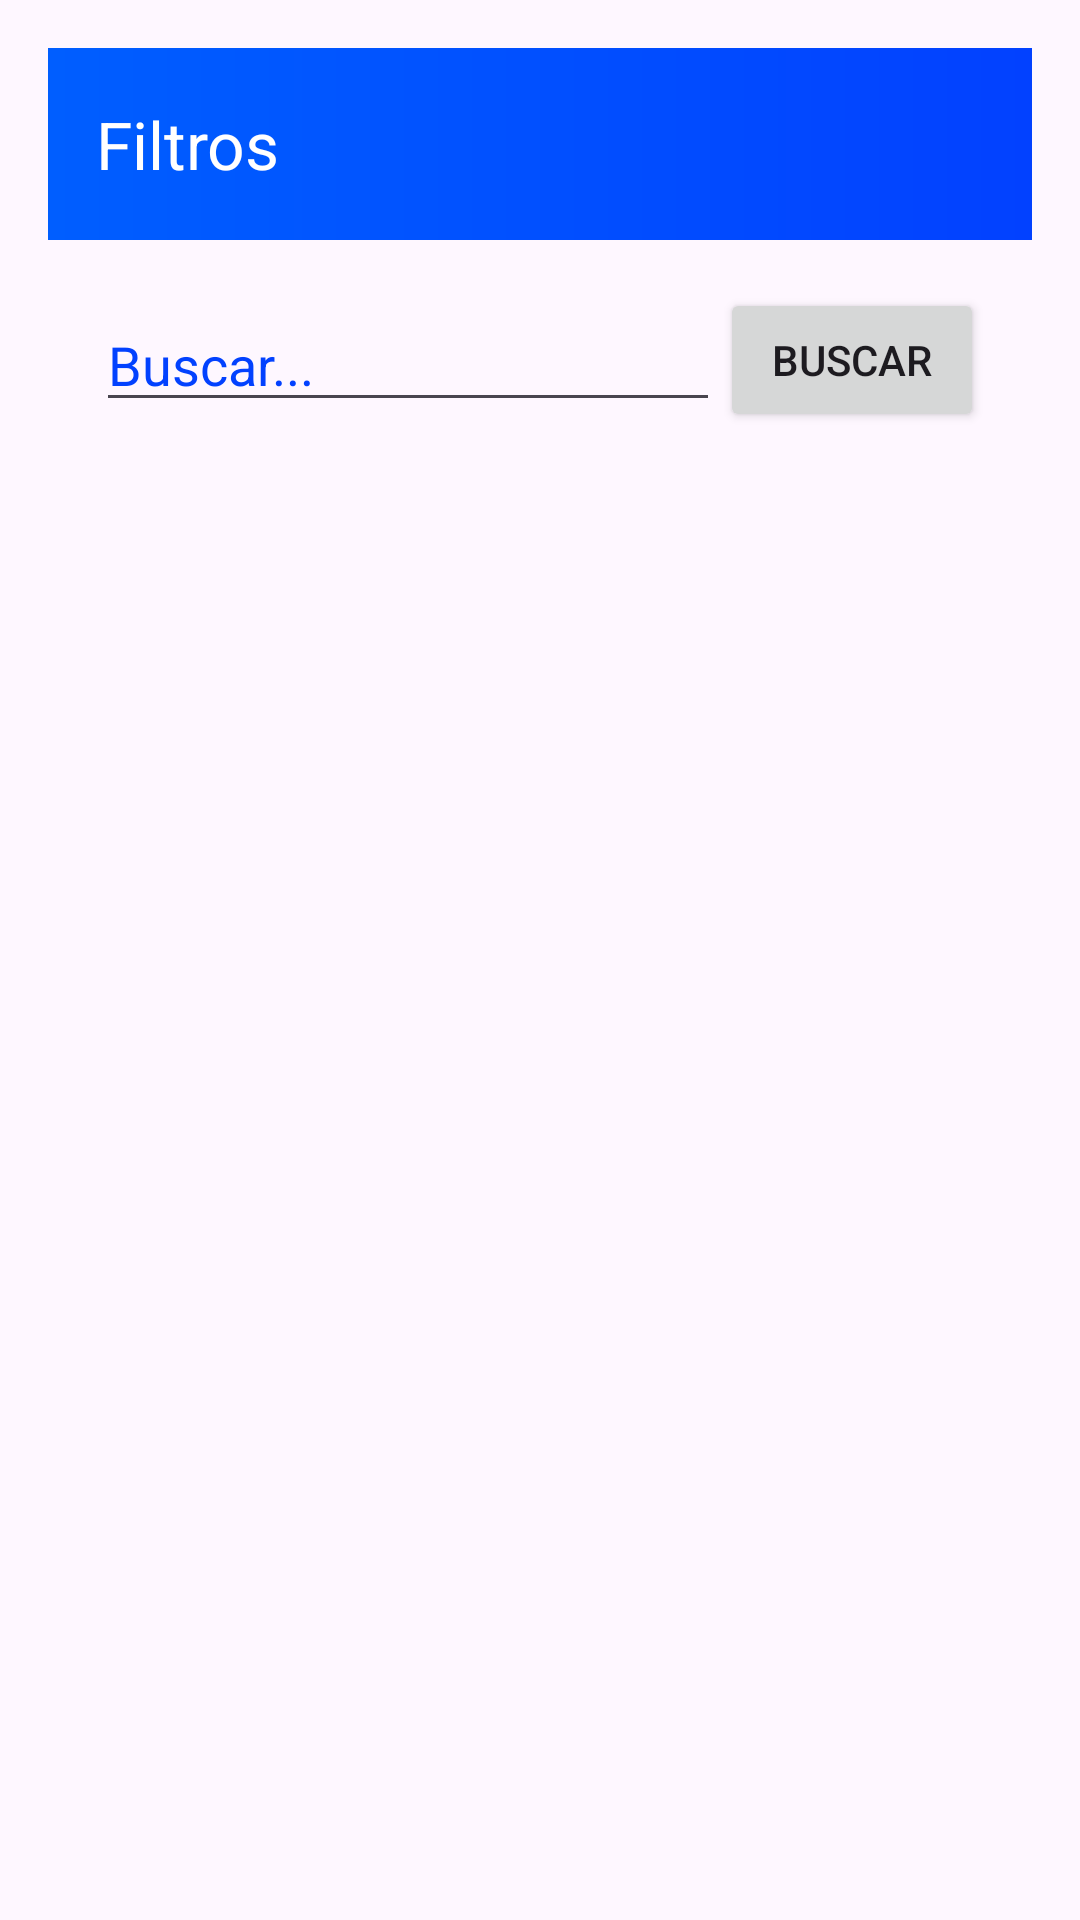

Write the Android layout XML for this screen, with the resource values it uses.
<!-- AndroidManifest.xml: application theme Theme.AppChat -->
<!-- res/layout/fragment_filtros.xml -->
<?xml version="1.0" encoding="utf-8"?>
<androidx.coordinatorlayout.widget.CoordinatorLayout xmlns:android="http://schemas.android.com/apk/res/android"
    xmlns:app="http://schemas.android.com/apk/res-auto"
    xmlns:tools="http://schemas.android.com/tools"
    android:layout_width="match_parent"
    android:layout_height="match_parent"
    android:padding="16dp"
    tools:context=".view.fragments.FiltrosFragment">

    <com.google.android.material.appbar.AppBarLayout
        android:layout_width="match_parent"
        android:layout_height="wrap_content"
        android:background="@drawable/banner_gradient">

        <androidx.appcompat.widget.Toolbar
            android:id="@+id/toolbarFiltros"
            android:layout_width="match_parent"
            android:layout_height="?attr/actionBarSize"
            app:title="Filtros"
            app:titleTextColor="@android:color/white" />
    </com.google.android.material.appbar.AppBarLayout>

    <LinearLayout
        android:layout_width="match_parent"
        android:layout_height="wrap_content"
        android:layout_marginTop="?attr/actionBarSize"
        android:gravity="center_vertical"
        android:orientation="horizontal"
        android:padding="16dp">

        <EditText
            android:id="@+id/editTextSearch"
            android:layout_width="0dp"
            android:layout_height="wrap_content"
            android:layout_weight="1"
            android:hint="Buscar..."
            android:inputType="text"
            android:textColor="@color/primary"
            android:textColorHint="@color/primary" />

        <Button
            android:id="@+id/buttonSearch"
            android:layout_width="wrap_content"
            android:layout_height="wrap_content"
            android:text="Buscar" />
    </LinearLayout>

    <androidx.recyclerview.widget.RecyclerView
        android:id="@+id/recyclerViewFiltros"
        android:layout_width="match_parent"
        android:layout_height="match_parent"
        android:layout_marginTop="120dp"
        app:layout_behavior="@string/appbar_scrolling_view_behavior" />
</androidx.coordinatorlayout.widget.CoordinatorLayout>
<!-- resources referenced by this layout -->
<resources>
  <color name="primary">#0241FF</color>
  <!-- drawable banner_gradient (drawable) -->
  <shape xmlns:android="http://schemas.android.com/apk/res/android">
      <gradient
          android:startColor="@color/orange_dark"
          android:endColor="@color/primary"
          android:angle="0"
      android:type="linear" />
      <corners
          android:radius="0dp" />
  </shape>
  <style name="Theme.AppChat" parent="Base.Theme.AppChat" />
  <color name="orange_dark">#005EFF</color>
  <style name="Base.Theme.AppChat" parent="Theme.Material3.DayNight.NoActionBar">
      
      
      <item name="colorPrimary">@color/primary</item>
      <item name="colorAccent">@color/colorAccent</item>
      
      <item name="colorSecondary">@color/teal_200</item>
      <item name="colorSecondaryVariant">@color/teal_700</item>
      <item name="colorOnSecondary">@color/black</item>
      <item name="android:windowFullscreen">true</item>
      
      <item name="android:statusBarColor">?attr/colorPrimaryVariant</item>
      
  </style>
  <color name="colorAccent">#0026FD</color>
  <color name="teal_200">#FF03DAC5</color>
  <color name="teal_700">#FF018786</color>
  <color name="black">#FF000000</color>
</resources>
